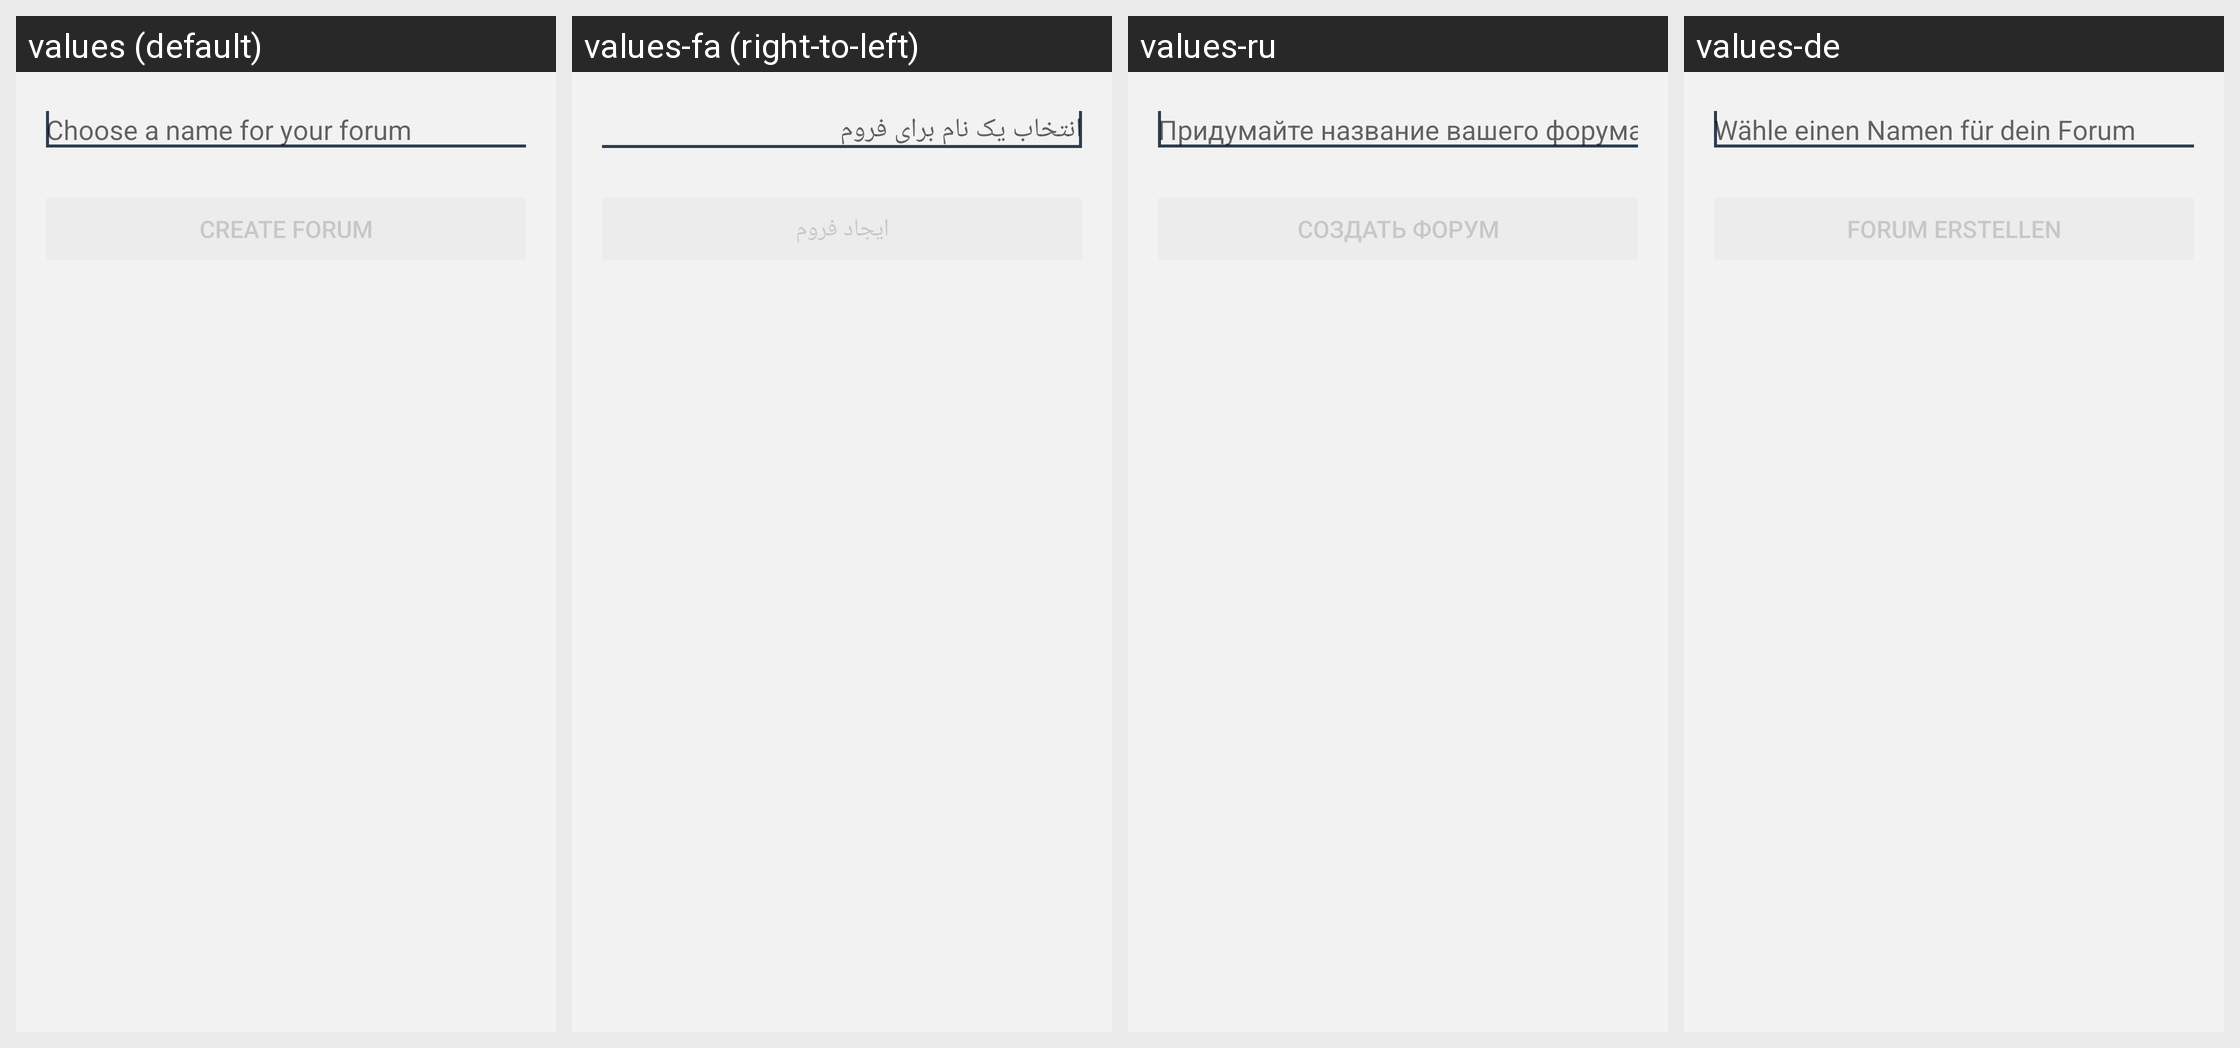

Strings drawn on this Android screen and how each of the app's shown locales translates them:
Android screen res/layout/activity_create_forum.xml rendered under 4 locales, left to right: values (default), values-fa (right-to-left), values-ru, values-de. Device: Nexus 5 (rendered at 1080×1920; each locale shown at half size, 540×960, under a caption strip naming it); theme BriarTheme.
Other locales in the repository, not shown: values-ar, values-ast, values-az, values-bg, values-br, values-bs, values-ca, values-cs, values-es, values-eu, values-fi, values-fr, values-gl, values-he, values-hi, values-hu, values-is, values-it, values-ja, values-ka, values-ko, values-lt, values-mk, values-ms, values-my, values-nb, values-nl, values-oc, values-pl, values-pt-rBR, values-ro, values-sq, values-sr, values-sv, values-sw, values-tr, values-uk, values-zh-rCN, values-zh-rTW.
Strings drawn on this screen, with the default value and each locale's value (text and hints the layout hard-codes, and strings that could not be matched under every locale, appear in the picture but are not listed):

choose_forum_hint
  values: Choose a name for your forum
  values-fa: انتخاب یک نام برای فروم
  values-ru: Придумайте название вашего форума
  values-de: Wähle einen Namen für dein Forum

create_forum_button
  values: Create Forum
  values-fa: ایجاد فروم
  values-ru: Создать форум
  values-de: Forum erstellen
